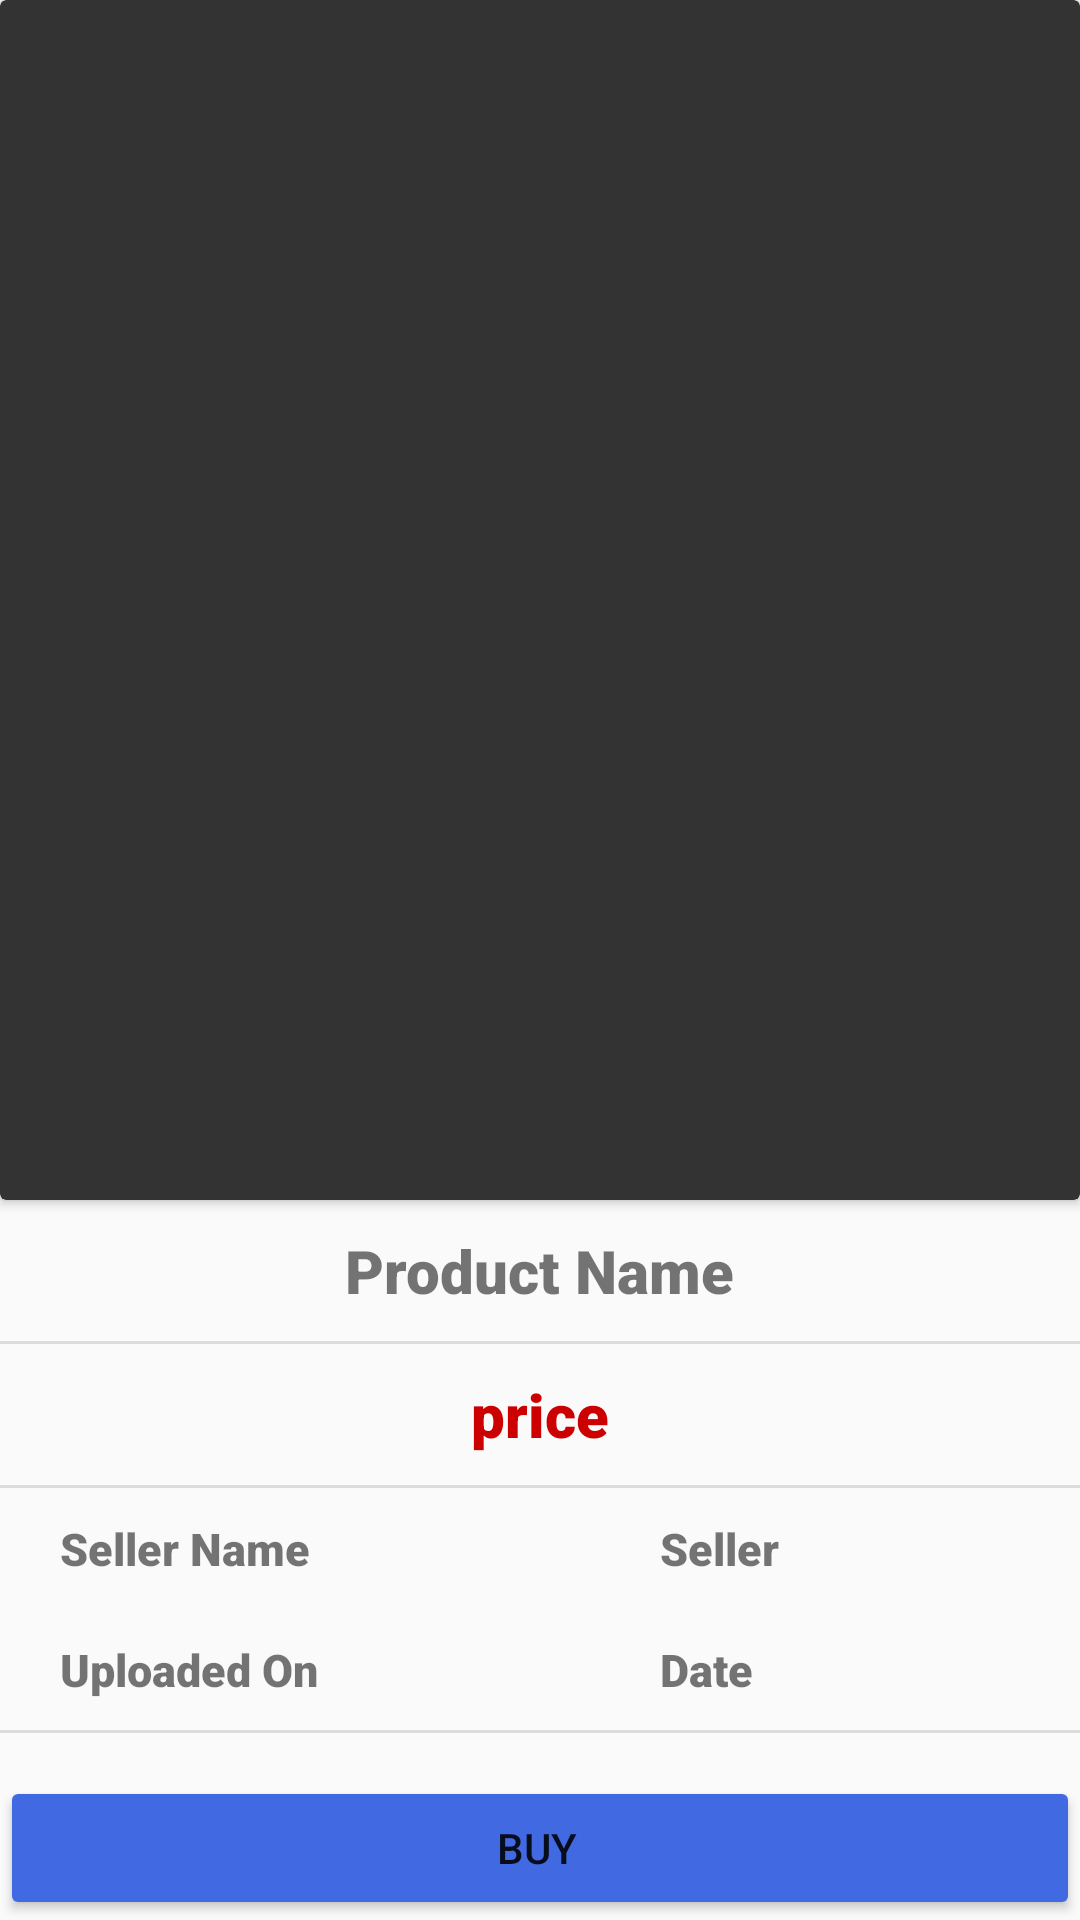

This screen was rendered from an Android layout file. Write that file and the resources it references.
<!-- AndroidManifest.xml: application theme AppTheme -->
<!-- res/layout/fragment_buy.xml -->
<?xml version="1.0" encoding="utf-8"?>
<RelativeLayout xmlns:android="http://schemas.android.com/apk/res/android"
    xmlns:app="http://schemas.android.com/apk/res-auto"
    android:layout_width="match_parent"
    android:layout_height="match_parent">

    <ScrollView
        android:layout_width="match_parent"
        android:layout_height="match_parent">

        <RelativeLayout
            android:layout_width="match_parent"
            android:layout_height="wrap_content">

            <androidx.cardview.widget.CardView
                android:id="@+id/card_view"
                android:layout_width="match_parent"
                android:layout_height="wrap_content"
                app:cardBackgroundColor="@color/colorPrimary">

                <ImageView
                    android:id="@+id/productImage"
                    android:layout_width="350dp"
                    android:layout_height="400dp"
                    android:layout_gravity="center"
                    android:contentDescription="TODO" />


            </androidx.cardview.widget.CardView>

            <TextView
                android:id="@+id/productName"
                android:layout_width="wrap_content"
                android:layout_height="wrap_content"
                android:layout_below="@+id/card_view"
                android:layout_marginStart="20dp"
                android:layout_marginTop="10dp"
                android:layout_marginBottom="10dp"
                android:fontFamily="sans-serif-black"
                android:text="Product Name"
                android:gravity="center"
                android:textSize="20sp"
                android:layout_centerHorizontal="true"/>
            <View
                android:id="@+id/divider"
                android:layout_width="match_parent"
                android:layout_height="1dp"
                android:layout_below="@+id/productName"
                android:background="?android:attr/listDivider" />

            <TextView
                android:id="@+id/productPrice"
                android:layout_width="wrap_content"
                android:layout_height="wrap_content"
                android:layout_below="@+id/divider"
                android:layout_marginStart="20dp"
                android:layout_marginTop="10dp"
                android:layout_marginBottom="10dp"
                android:fontFamily="sans-serif-black"
                android:text="price"
                android:textColor="@android:color/holo_red_dark"
                android:gravity="center"
                android:textSize="20sp"
                android:layout_centerHorizontal="true"/>

            <View
                android:id="@+id/divider2"
                android:layout_width="match_parent"
                android:layout_height="1dp"
                android:layout_below="@+id/productPrice"
                android:background="?android:attr/listDivider" />

            <TableLayout
                android:layout_width="match_parent"
                android:layout_height="match_parent"
                android:layout_below="@id/divider2"
                android:stretchColumns="*"
                >


                <TableRow
                    android:layout_width="match_parent"
                    android:layout_height="match_parent" >
                    <TextView
                        android:id="@+id/productSellerTag"
                        android:layout_width="wrap_content"
                        android:layout_height="wrap_content"
                        android:layout_marginStart="20dp"
                        android:layout_marginTop="10dp"
                        android:layout_marginBottom="10dp"
                        android:fontFamily="sans-serif-black"
                        android:fontStyle="italic"
                        android:text="Seller Name "
                        android:textSize="15sp" />

                    <TextView
                        android:id="@+id/productSeller"
                        android:layout_width="wrap_content"
                        android:layout_height="wrap_content"

                        android:layout_marginStart="10dp"
                        android:layout_marginTop="10dp"
                        android:layout_marginBottom="10dp"
                        android:fontFamily="sans-serif-black"
                        android:fontStyle="italic"
                        android:text="Seller"
                        android:textSize="15dp" />

                </TableRow>

                <TableRow
                    android:layout_width="match_parent"
                    android:layout_height="match_parent" >
                    <TextView
                        android:id="@+id/productDateTag"
                        android:layout_width="wrap_content"
                        android:layout_height="wrap_content"
                        android:layout_marginStart="20dp"
                        android:layout_marginTop="10dp"
                        android:layout_marginBottom="10dp"
                        android:fontFamily="sans-serif-black"
                        android:fontStyle="italic"
                        android:text="Uploaded On "
                        android:textSize="15sp" />

                    <TextView
                        android:id="@+id/productDate"
                        android:layout_width="wrap_content"
                        android:layout_height="wrap_content"
                        android:textStyle="bold"
                        android:layout_marginStart="10dp"
                        android:layout_marginTop="10dp"
                        android:layout_marginBottom="10dp"
                        android:fontFamily="sans-serif-black"
                        android:fontStyle="italic"
                        android:text="Date"
                        android:textSize="15sp" />

                </TableRow>
                <TableRow
                    android:layout_width="match_parent"
                    android:layout_height="match_parent">
                    <View
                        android:id="@+id/divider3"
                        android:layout_width="match_parent"
                        android:layout_height="1dp"
                        android:background="?android:attr/listDivider"
                        />
                    <View
                        android:id="@+id/divider4"
                        android:layout_width="match_parent"
                        android:layout_height="1dp"
                        android:background="?android:attr/listDivider"
                        />
                </TableRow>

                <TableRow
                    android:layout_width="match_parent"
                    android:layout_height="match_parent">
                    <TextView
                        android:id="@+id/descriptionTag"
                        android:layout_width="wrap_content"
                        android:layout_height="wrap_content"
                        android:layout_marginStart="20dp"
                        android:layout_marginTop="10dp"
                        android:layout_marginBottom="10dp"
                        android:fontFamily="sans-serif-black"
                        android:text="Description"
                        android:textSize="15sp"
                        android:visibility="gone"
                        />

                    <TextView
                        android:id="@+id/Description"
                        android:layout_width="wrap_content"
                        android:layout_height="wrap_content"
                        android:layout_marginStart="10dp"
                        android:layout_marginEnd="10dp"
                        android:layout_marginBottom="100dp"
                        android:fontFamily="sans-serif"
                        android:layout_marginTop="10dp"
                        android:textSize="15sp"
                        android:visibility="gone"
                        />
                </TableRow>
            </TableLayout>
        </RelativeLayout>

    </ScrollView>

    <Button
        android:id="@+id/offer_button"
        android:layout_width="match_parent"
        android:layout_height="wrap_content"
        android:layout_alignParentBottom="true"
        android:duplicateParentState="true"
        android:paddingLeft="10dp"
        android:backgroundTint="@color/blackish_blue"
        android:text="Buy" />

    <Button
        android:id="@+id/delete_button"
        android:layout_width="match_parent"
        android:layout_height="wrap_content"
        android:layout_alignParentBottom="true"
        android:duplicateParentState="true"
        android:layout_centerHorizontal="true"
        android:paddingLeft="10dp"
        android:paddingRight="10dp"
        android:backgroundTint="@color/red"
        android:text="Delete"
        android:visibility="gone"/>

</RelativeLayout>
<!-- resources referenced by this layout -->
<resources>
  <color name="blackish_blue">#4169e1</color>
  <color name="colorPrimary">#333</color>
  <color name="red">#FF0000</color>
  <style name="AppTheme" parent="Theme.AppCompat.Light.DarkActionBar">
          
          <item name="colorPrimary">@color/colorPrimary</item>
          <item name="colorPrimaryDark">@color/colorPrimaryDark</item>
          <item name="colorAccent">@color/colorAccent</item>
          <item name="windowActionBar">false</item>
          <item name="windowNoTitle">true</item>
      </style>
  <color name="colorPrimaryDark">#138dc8</color>
  <color name="colorAccent">#138dc8</color>
</resources>
